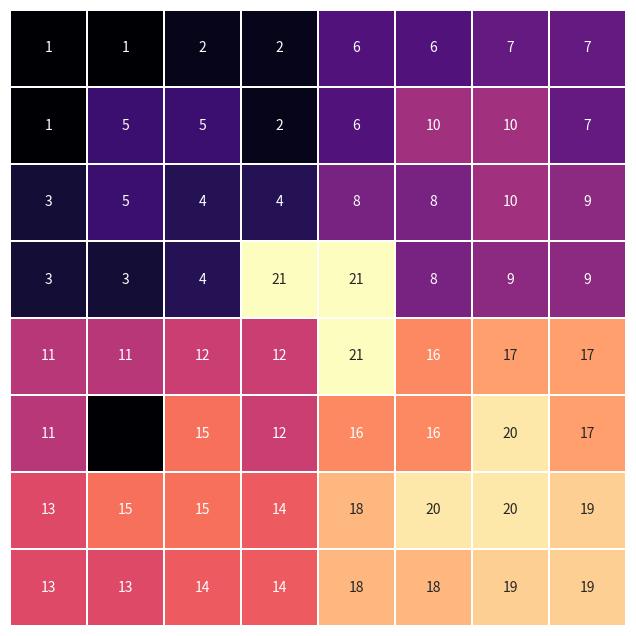

The matplotlib source for this figure:
from random import randint
import matplotlib.pyplot as plt
import seaborn as sns
import numpy as np 


class ChessBoard:
    def __init__(self, k=3, show_intermediate=False):
        '''
        the class handling the board and tiling logic.

        k: represents a board of size 2^k

        show_intermediate: if True, plots the board after each individual
            tiling. Since it uses pyplot, closing the plot's popup window 
            at each stage will trigger the next step of the tiling.
        '''
        self.k = k
        self.show_intermediate = show_intermediate

        # initializing the board
        self.board = self._createboard()

        # setting trionimo count to 0
        # this allows us to display the count on the board
        self.num_tri = 0

    def _createboard(self):
        '''
        k: represents the size of the board.
            Number of squares on the board = 2^k * 2^k
        '''
        print("Generating a board with a side length of {} tiles..." \
            .format(2**self.k))
        rows = [[] for i in range(2**self.k)]
        for i in range(2**self.k):
            rows[i] = [0] * 2**self.k
        return rows


    def add_defect(self):
        '''
        adds a random defect to the board. A defect
        here means that no trinimo can overlap with the
        defected square.
        '''
        len_ = len(self.board)
        row = randint(0, len_ - 1)
        col = randint(0, len_ - 1)

        print("Adding a defect at ({}, {})...".format(row, col))

        self.board[row][col] = -1


    def _locate_defect(self, r1, c1, r2, c2):
        '''
        (r1, c1): row, column number of upper left square of board
        (r2, c2): row, column number of lower right square
        '''

        # find defective elem
        r = 0
        c = 0
        loc_ = []
        for i in range(r1, r2 + 1):
            loc_[:] = self.board[i][c1:c2 + 1]
            if -1 in loc_:
                c = loc_.index(-1) + c1
                r = i
                break
        # top
        if r <= r1 + (r2 - r1) // 2:
            # left
            if c <= c1 + (c2 - c1) // 2:
                return 0, r, c
            # right
            else:
                return 1, r, c

        # bottom
        else:
            # left
            if c <= c1 + (c2 - c1) // 2:
                return 2, r, c
            # right
            else:
                return 3, r, c

    def drawboard(self, size=(8, 8), annot=True):
        '''
        plots the board.

        size: size of plot
        annot: if true, displays the number of the trionimo a particular
            square belongs to.
        '''

        plt.figure(figsize=size)
        _ = sns.heatmap(self.board, linewidths=.1, linecolor='white',
                    annot=False, cmap='magma', yticklabels=False,
                    xticklabels=False, cbar=False, square=True)

        _ = sns.heatmap(self.board, linewidths=.1, linecolor='white',
                    annot=annot, cmap='magma', yticklabels=False,
                    xticklabels=False, cbar=False, square=True,
                    mask=np.array(self.board)<0)
        plt.show()

    def _add_trionimo(self, defect, r1, c1, r2, c2):
        '''
        defect: integer between 0-3 representing which quadrant of the
            board the defect lies in.
            0: top-left
            1: top-right
            2: bottom-left
            3: bottom-right
        '''

        dict_ = {
            0: (r1, c1),
            1: (r1, c2),
            2: (r2, c1),
            3: (r2, c2),
        }

        self.num_tri += 1
        for i in range(r1, r2 + 1):
            self.board[i][c1:c2+1] = [self.num_tri]*(r2-r1 + 1)

        rd, cd = dict_[defect]
        self.board[rd][cd] = -1


    def _tile_rec(self, r1, c1, r2, c2):
        '''
        the recursive util function which performs the recursive
        tiling
        '''

        # centre coordinates
        dict_ = {
                0: (r1 + (r2 - r1)//2, c1 + (c2 - c1)//2),
                1: (r1 + (r2 - r1)//2, c1 + (c2 - c1)//2 + 1),
                2: (r1 + (r2 - r1)//2 + 1, c1 + (c2 - c1)//2),
                3: (r1 + (r2 - r1)//2 + 1, c1 + (c2 - c1)//2 + 1)
            }

        # locate defect quadrant
        if self.show_intermediate:
            self.drawboard()
        defect, r, c = self._locate_defect(r1, c1, r2, c2)

        # if board size == 2 x 2
        if (r1 == r2 - 1) and (c1 == c2 - 1):
            self._add_trionimo(defect, r1, c1, r2, c2)
            return None

        else:
            # add defect to centres
            redo = True
            for value in dict_.values():
                if self.board[value[0]][value[1]] == 0:
                    self.board[value[0]][value[1]] = -1
                else:
                    redo = False
            if redo:
                self.board[dict_[defect][0]][dict_[defect][1]] = 0

            # solving the four sub-problems: each of the four quadrants
            self._tile_rec(r1, c1, r1 + (r2-r1)//2, c1 + (c2 - c1)//2),
            self._tile_rec(r1, c1 + (c2 - c1)//2 + 1, r1 + (r2-r1)//2, c2),
            self._tile_rec(r1 + (r2-r1)//2 + 1, c1, r2, c1 + (c2 - c1)//2),
            self._tile_rec(r1 + (r2-r1)//2 + 1, c1 + (c2 - c1)//2 + 1, r2, c2)

            # add last trionimo to cover defects
            self.num_tri += 1

            # assume that first defect was centre
            redo = True
            for value in dict_.values():
                if self.board[value[0]][value[1]] == -1:
                    self.board[value[0]][value[1]] = self.num_tri
                else:
                    redo = False
            if redo:
                self.board[dict_[defect][0]][dict_[defect][1]] = -1


    def tile(self):
        '''
        the main tiling function. Takes an untiled board
        with a single defect and places trionimos on it.
        '''

        print("Starting the tiling process...")
        self._tile_rec(0, 0, 2**self.k - 1, 2**self.k - 1)

        print("Tiling complete...")
        self.drawboard()


if __name__ == '__main__':
    
    # setting the value of  k
    k = 3

    # creating a chess board of side 2^k
    board = ChessBoard(k)

    # adding a random defect to the board
    board.add_defect()

    # the tile function calls the drawboard(), allowing us
    # to view the state of the board at each recursive call
    board.tile()